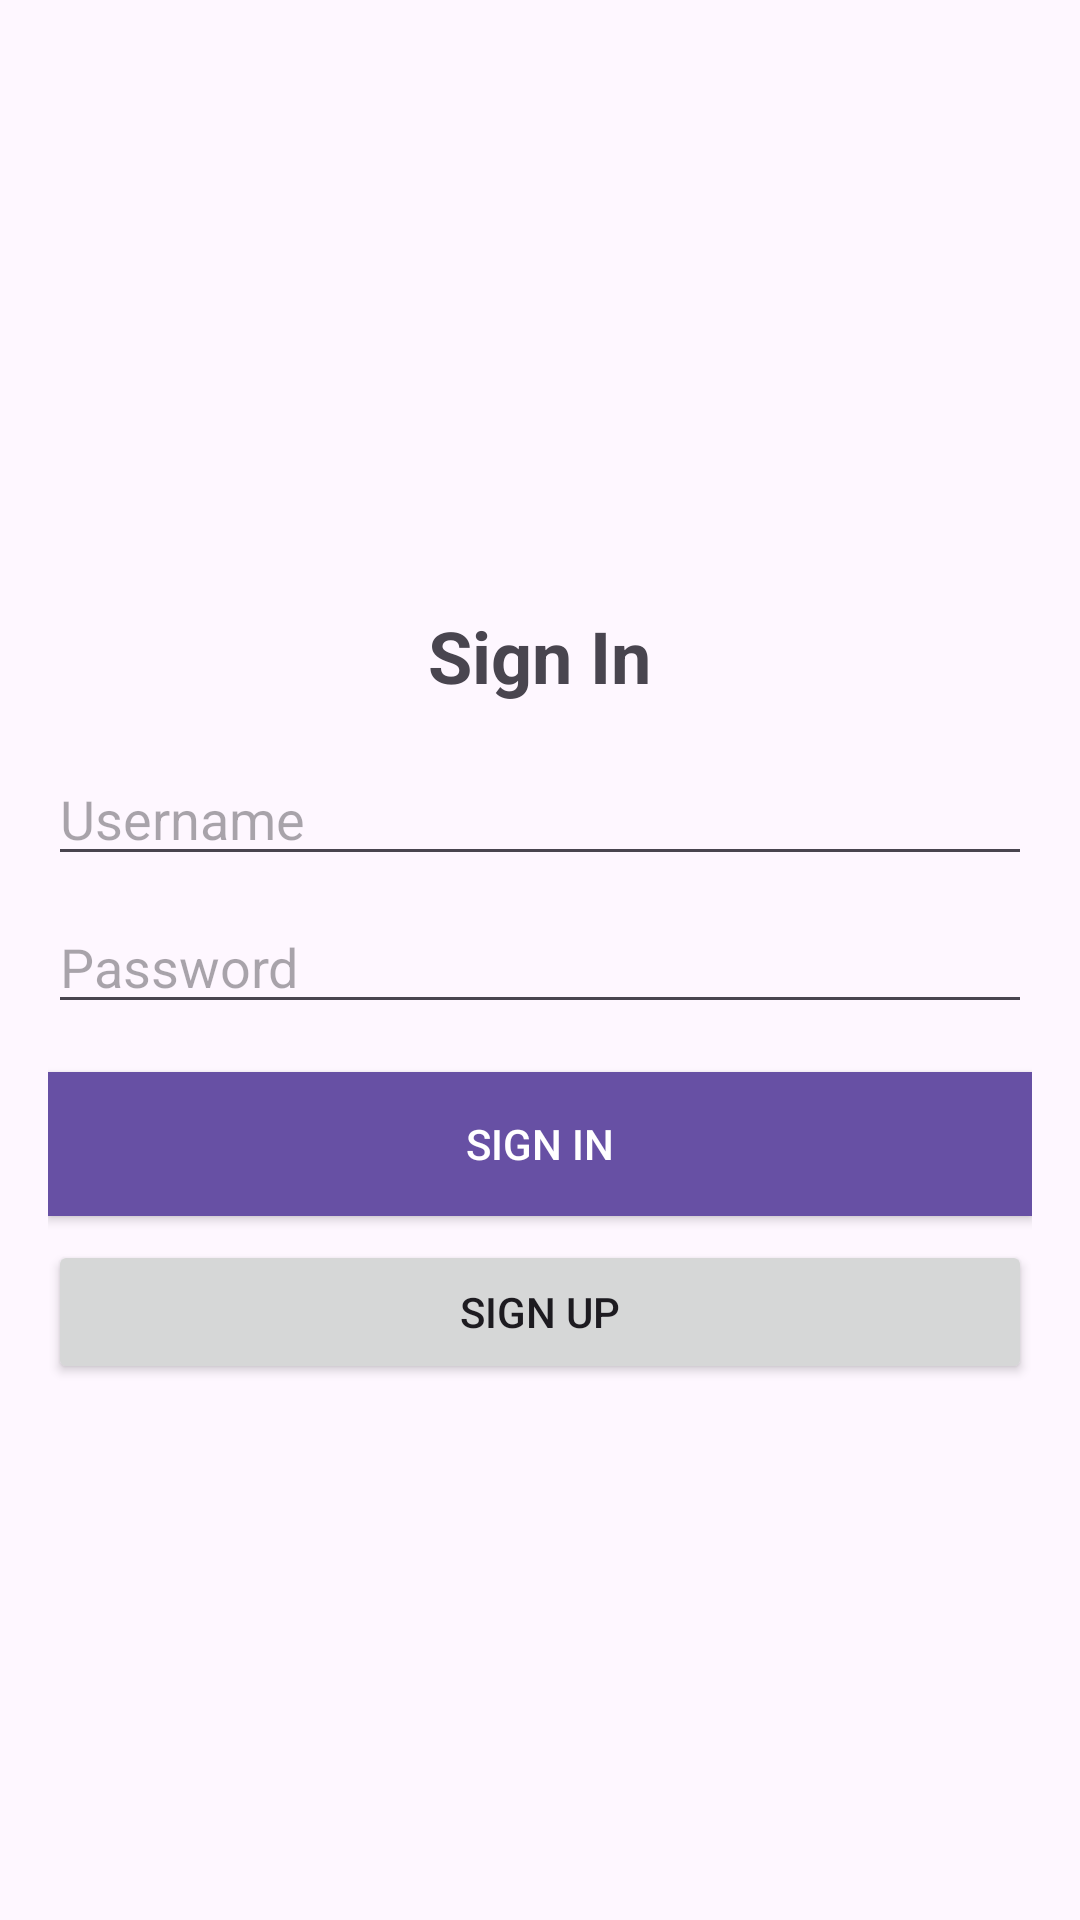

This screen was rendered from an Android layout file. Write that file and the resources it references.
<!-- AndroidManifest.xml: application theme Theme.Project_NMP -->
<!-- res/layout/activity_sign_in.xml -->
<LinearLayout
    xmlns:android="http://schemas.android.com/apk/res/android"
    xmlns:app="http://schemas.android.com/apk/res-auto"
    xmlns:tools="http://schemas.android.com/tools"
    android:layout_width="match_parent"
    android:layout_height="match_parent"
    android:orientation="vertical"
    android:paddingStart="16dp"
    android:paddingEnd="16dp"
    android:gravity="center"
    tools:context=".layout.login.SignInActivity">

    <TextView
        android:layout_width="wrap_content"
        android:layout_height="wrap_content"
        android:text="Sign In"
        android:textSize="24sp"
        android:textStyle="bold"
        android:layout_marginTop="24dp"
        android:layout_marginBottom="16dp"/>

    <EditText
        android:id="@+id/editTextEmail"
        android:layout_width="match_parent"
        android:layout_height="wrap_content"
        android:hint="Username"
        android:inputType="textEmailAddress"/>

    <EditText
        android:id="@+id/editTextPassword"
        android:layout_width="match_parent"
        android:layout_height="wrap_content"
        android:hint="Password"
        android:inputType="textPassword"
        android:layout_marginTop="8dp"/>

    <Button
        android:id="@+id/button_login"
        android:layout_width="match_parent"
        android:layout_height="wrap_content"
        android:text="Sign In"
        android:layout_marginTop="16dp"
        android:background="?attr/colorPrimary"
        android:textColor="#FFFFFF"/>

    <Button
        android:id="@+id/button_signup"
        android:layout_width="match_parent"
        android:layout_height="wrap_content"
        android:text="Sign Up"
        android:layout_marginTop="8dp"/>

</LinearLayout>
<!-- resources referenced by this layout -->
<resources>
  <style name="Theme.Project_NMP" parent="Base.Theme.Project_NMP" />
  <style name="Base.Theme.Project_NMP" parent="Theme.Material3.DayNight.NoActionBar">
          
          
      </style>
</resources>
